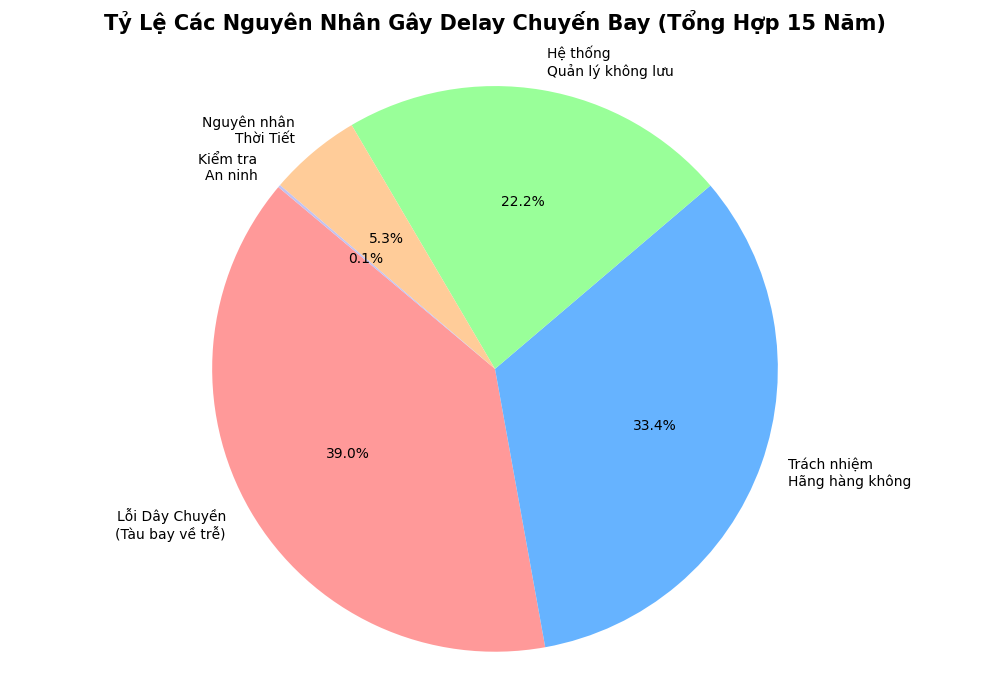
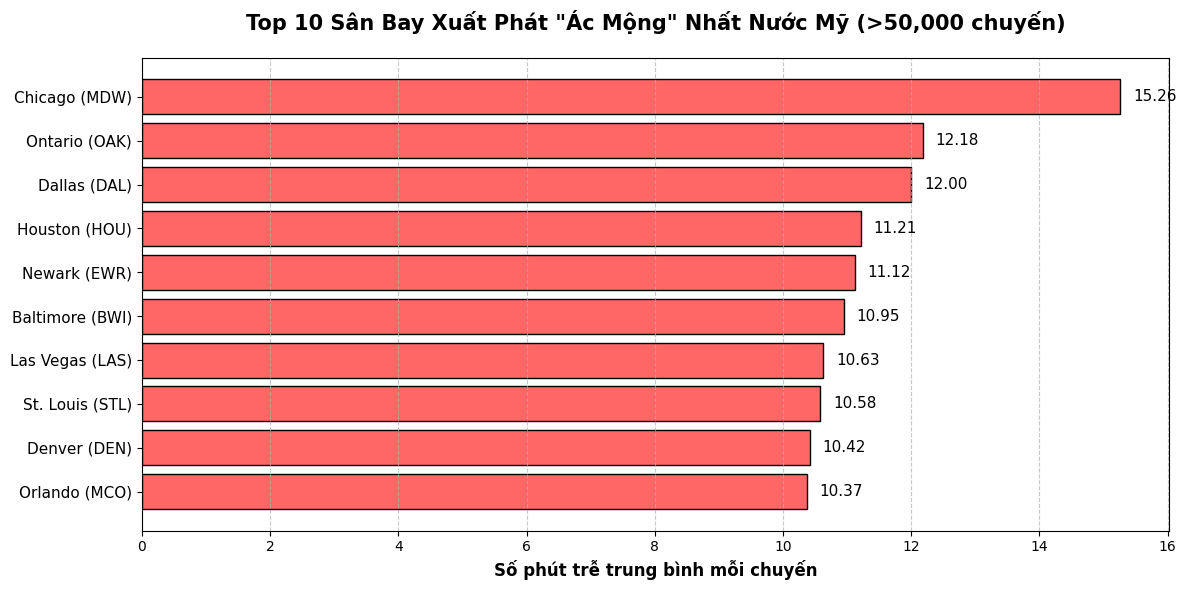
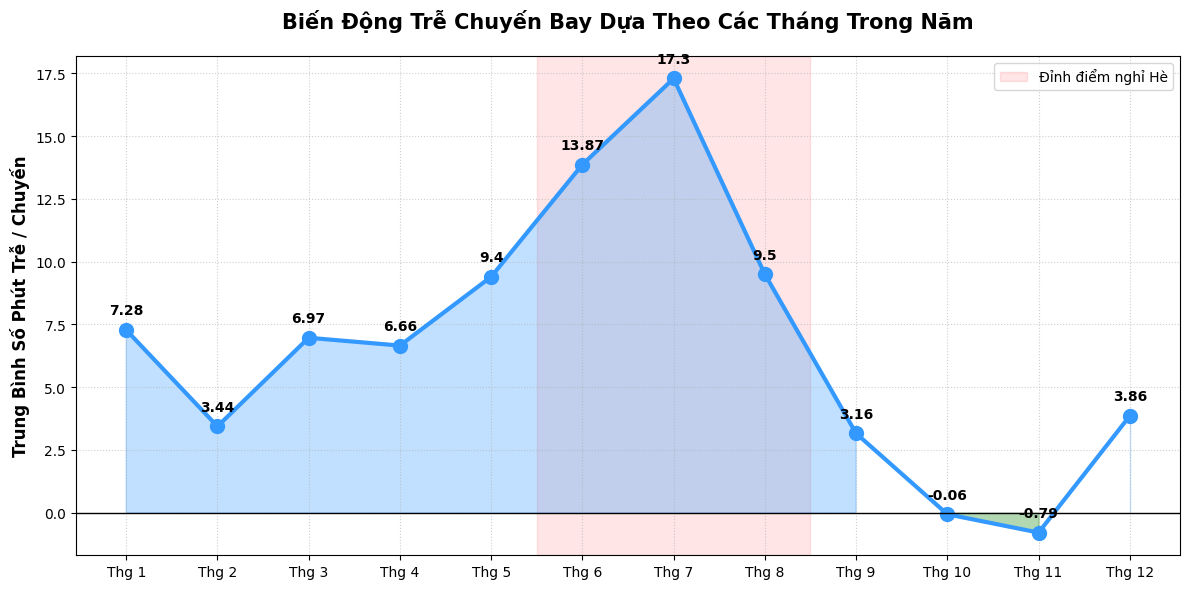

Here is the Python script that generated these plots, in order:
import matplotlib.pyplot as plt
import numpy as np

def create_charts():
    print("🎨 Đang vẽ biểu đồ từ kết quả Big Data...")

    # Cài đặt font chữ hỗ trợ tiếng Việt cơ bản (tuỳ hệ thống có thể cần điều chỉnh font, ở đây dùng mặc định)
    plt.rcParams['font.sans-serif'] = ['Arial', 'Helvetica', 'sans-serif']

    # =========================================================================
    # BÀI TOÁN 1: Biểu đồ Tròn (Pie Chart) - Nguyên nhân gây Delay
    # Dữ liệu từ PySpark: LATE_AIRCRAFT(81.1M), CARRIER(69.5M), NAS(46.3M), WEATHER(11M), SECURITY(0.3M)
    causes = ['Lỗi Dây Chuyền\n(Tàu bay về trễ)', 'Trách nhiệm\nHãng hàng không', 'Hệ thống\nQuản lý không lưu', 'Nguyên nhân\nThời Tiết', 'Kiểm tra\nAn ninh']
    minutes_millions = [81.1, 69.5, 46.3, 11.0, 0.3]
    colors = ['#ff9999', '#66b3ff', '#99ff99', '#ffcc99', '#c2c2f0']

    plt.figure(figsize=(10, 7))
    plt.pie(minutes_millions, labels=causes, colors=colors, autopct='%1.1f%%', startangle=140)
    plt.title('Tỷ Lệ Các Nguyên Nhân Gây Delay Chuyến Bay (Tổng Hợp 15 Năm)', fontsize=15, fontweight='bold', pad=20)
    plt.axis('equal')
    plt.tight_layout()
    plt.savefig('Chart_1_Delay_Causes.png', dpi=300)
    plt.close()
    print("✅ Đã lưu Chart_1_Delay_Causes.png")

    # =========================================================================
    # BÀI TOÁN 2: Biểu đồ Cột Ngang - Top 10 Sân Bay Ác Mộng Nhất
    # Dữ liệu từ PySpark: MDW, OAK, DAL, HOU, EWR, BWI, LAS, STL, DEN, MCO
    airports = ['Chicago (MDW)', 'Ontario (OAK)', 'Dallas (DAL)', 'Houston (HOU)', 'Newark (EWR)', 
                'Baltimore (BWI)', 'Las Vegas (LAS)', 'St. Louis (STL)', 'Denver (DEN)', 'Orlando (MCO)']
    avg_delay_origin = [15.26, 12.18, 12.00, 11.21, 11.12, 10.95, 10.63, 10.58, 10.42, 10.37]

    plt.figure(figsize=(12, 6))
    y_pos = np.arange(len(airports))
    
    # Vẽ biểu đồ cột ngang
    bars = plt.barh(y_pos, avg_delay_origin, color='#ff6666', edgecolor='black')
    
    plt.yticks(y_pos, airports, fontsize=11)
    plt.gca().invert_yaxis()  # Đảo ngược trục Y để sân bay delay nhiều nhất lên đầu
    plt.xlabel('Số phút trễ trung bình mỗi chuyến', fontsize=12, fontweight='bold')
    plt.title('Top 10 Sân Bay Xuất Phát "Ác Mộng" Nhất Nước Mỹ (>50,000 chuyến)', fontsize=15, fontweight='bold', pad=20)
    
    # Thêm giá trị trên từng cột
    for bar in bars:
        plt.text(bar.get_width() + 0.2, bar.get_y() + bar.get_height()/2, 
                 f'{bar.get_width():.2f}', 
                 ha='left', va='center', fontsize=11)

    plt.tight_layout()
    plt.grid(axis='x', linestyle='--', alpha=0.7)
    plt.savefig('Chart_2_Worst_Origin_Airports.png', dpi=300)
    plt.close()
    print("✅ Đã lưu Chart_2_Worst_Origin_Airports.png")

    # =========================================================================
    # BÀI TOÁN 3: Biểu đồ Đường (Line Chart) - Xu hướng Delay theo Tháng
    # Dữ liệu từ PySpark sắp xếp theo thứ tự Tháng từ 1 đến 12 
    months = ['Thg 1', 'Thg 2', 'Thg 3', 'Thg 4', 'Thg 5', 'Thg 6', 
              'Thg 7', 'Thg 8', 'Thg 9', 'Thg 10', 'Thg 11', 'Thg 12']
    # Dữ liệu tương ứng với tháng 1 -> 12 từ bảng kết quả
    avg_delays_month = [7.28, 3.44, 6.97, 6.66, 9.40, 13.87, 17.30, 9.50, 3.16, -0.06, -0.79, 3.86]

    plt.figure(figsize=(12, 6))
    plt.plot(months, avg_delays_month, marker='o', markersize=10, linestyle='-', linewidth=3, color='#3399ff')
    
    # Tô màu đỏ vùng có Delay cao (Mùa hè Tháng 6,7,8)
    plt.axvspan(4.5, 7.5, color='red', alpha=0.1, label='Đỉnh điểm nghỉ Hè')
    
    plt.axhline(y=0, color='black', linestyle='-', linewidth=1) # Đường số 0
    plt.fill_between(months, avg_delays_month, 0, where=(np.array(avg_delays_month) > 0), alpha=0.3, color='#3399ff')
    plt.fill_between(months, avg_delays_month, 0, where=(np.array(avg_delays_month) <= 0), alpha=0.3, color='green')

    plt.title('Biến Động Trễ Chuyến Bay Dựa Theo Các Tháng Trong Năm', fontsize=15, fontweight='bold', pad=20)
    plt.ylabel('Trung Bình Số Phút Trễ / Chuyến', fontsize=12, fontweight='bold')
    plt.grid(True, linestyle=':', alpha=0.6)
    plt.legend()
    
    # Ghi chú giá trị trên từng điểm
    for i, txt in enumerate(avg_delays_month):
        plt.text(i, avg_delays_month[i] + 0.5, f'{txt}', ha='center', va='bottom', fontsize=10, fontweight='bold')

    plt.tight_layout()
    plt.savefig('Chart_3_Monthly_Trends.png', dpi=300)
    plt.close()
    print("✅ Đã lưu Chart_3_Monthly_Trends.png")

    print("\n🚀 QUÁ TRÌNH KHAI THÁC LÕI DỮ LIỆU VÀ TRỰC QUAN HÓA HOÀN TẤT TUYỆT ĐỐI!")
    print("👉 Hãy mở thư mục FinalBigData trên máy Mac để lấy 3 bức ảnh kết quả chèn vào Slide nhé!")

if __name__ == "__main__":
    create_charts()
